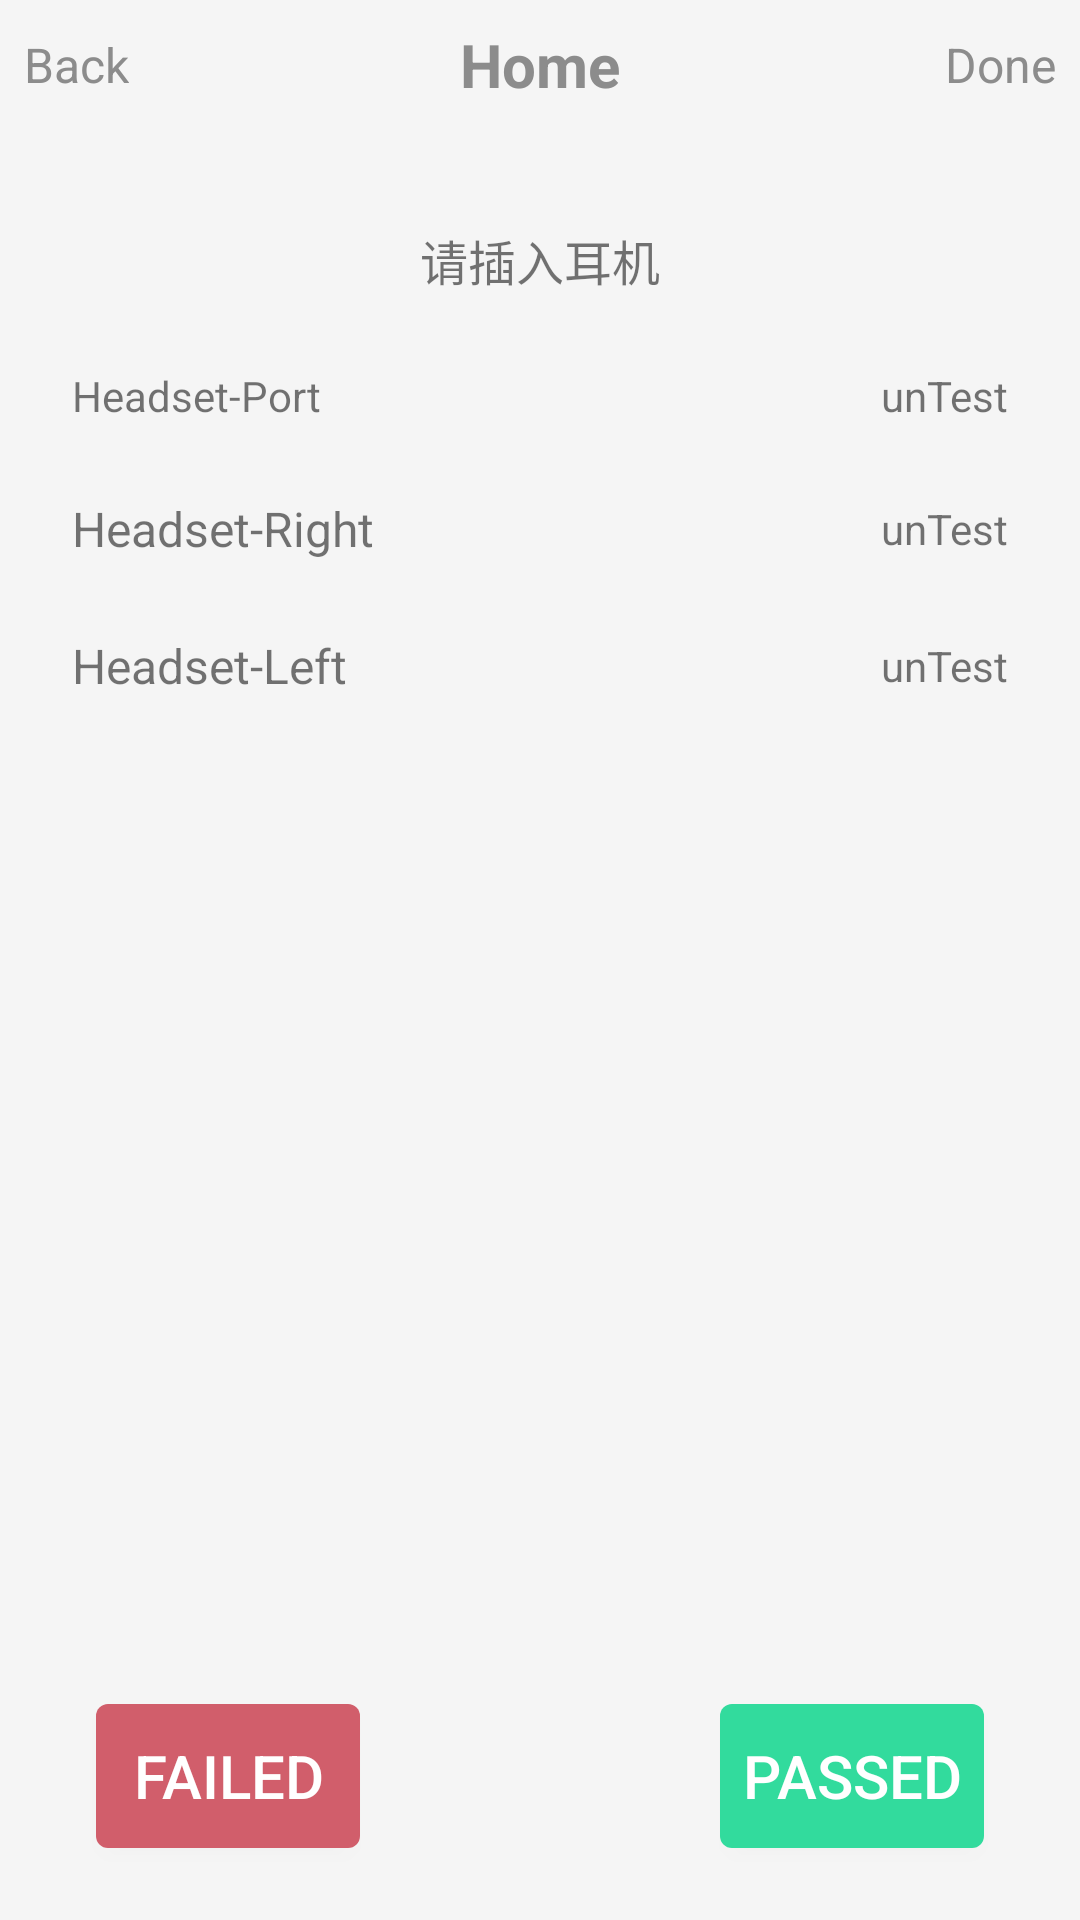

Reconstruct the res/layout file that produces this screen, plus the resources it refers to.
<!-- AndroidManifest.xml: application theme AppTheme -->
<!-- res/layout/activity_headset.xml -->
<?xml version="1.0" encoding="utf-8"?>
<androidx.constraintlayout.widget.ConstraintLayout
    xmlns:android="http://schemas.android.com/apk/res/android"
    xmlns:app="http://schemas.android.com/apk/res-auto"
    xmlns:tools="http://schemas.android.com/tools"
    android:layout_width="match_parent"
    android:layout_height="match_parent">

    <include
        android:id="@+id/include8"
        layout="@layout/title_include"
        app:layout_constraintEnd_toEndOf="parent"
        app:layout_constraintStart_toStartOf="parent"
        app:layout_constraintTop_toTopOf="parent" />

    <TextView
        android:id="@+id/textView6"
        android:layout_width="wrap_content"
        android:layout_height="wrap_content"
        android:layout_marginTop="32dp"
        android:text="请插入耳机"
        android:textSize="@dimen/tv_textsize_m"
        app:layout_constraintEnd_toEndOf="parent"
        app:layout_constraintStart_toStartOf="parent"
        app:layout_constraintTop_toBottomOf="@+id/include8" />

    <TextView
        android:id="@+id/tv_headSet"
        android:layout_width="wrap_content"
        android:layout_height="wrap_content"
        android:text=""
        android:textColor="@color/colorPrimary"
        android:textSize="@dimen/tv_textsize_l"
        app:layout_constraintBottom_toTopOf="@+id/textView6"
        app:layout_constraintEnd_toEndOf="parent"
        app:layout_constraintStart_toStartOf="parent"
        app:layout_constraintTop_toBottomOf="@+id/include8" />

    <TextView
        android:id="@+id/textView21"
        android:layout_width="wrap_content"
        android:layout_height="wrap_content"
        android:layout_marginTop="24dp"
        android:text="@string/HeadsetRight"
        android:textSize="@dimen/tv_textsize_m"
        app:layout_constraintStart_toStartOf="@+id/textView26"
        app:layout_constraintTop_toBottomOf="@+id/textView26" />

    <TextView
        android:id="@+id/textView22"
        android:layout_width="wrap_content"
        android:layout_height="wrap_content"
        android:layout_marginTop="24dp"
        android:text="@string/HeadsetLeft"
        android:textSize="@dimen/tv_textsize_m"
        app:layout_constraintStart_toStartOf="@+id/textView21"
        app:layout_constraintTop_toBottomOf="@+id/textView21" />

    <TextView
        android:id="@+id/tv_headRight"
        android:layout_width="wrap_content"
        android:layout_height="wrap_content"
        android:layout_marginEnd="24dp"
        android:text="@string/UnTest"
        app:layout_constraintBottom_toBottomOf="@+id/textView21"
        app:layout_constraintEnd_toEndOf="parent"
        app:layout_constraintTop_toTopOf="@+id/textView21" />

    <TextView
        android:id="@+id/tv_headLeft"
        android:layout_width="wrap_content"
        android:layout_height="wrap_content"
        android:layout_marginEnd="24dp"
        android:text="@string/UnTest"
        app:layout_constraintBottom_toBottomOf="@+id/textView22"
        app:layout_constraintEnd_toEndOf="parent"
        app:layout_constraintTop_toTopOf="@+id/textView22" />

    <Button
        android:id="@+id/btn_headFiled"
        android:layout_width="wrap_content"
        android:layout_height="wrap_content"
        android:layout_marginStart="32dp"
        android:layout_marginBottom="24dp"
        android:background="@drawable/btn_done_bg"
        android:text="@string/Failed"
        android:textColor="@color/white"
        android:textSize="@dimen/tv_textsize_l"
        app:layout_constraintBottom_toBottomOf="parent"
        app:layout_constraintStart_toStartOf="parent"
        tools:text="@string/Failed" />

    <Button
        android:id="@+id/btn_headPassed"
        android:background="@drawable/btn_reset_bg"
        android:text="@string/Passed"
        android:textColor="@color/white"
        android:textSize="@dimen/tv_textsize_l"
        android:layout_width="wrap_content"
        android:layout_height="wrap_content"
        android:layout_marginEnd="32dp"
        android:layout_marginBottom="24dp"
        app:layout_constraintBottom_toBottomOf="parent"
        app:layout_constraintEnd_toEndOf="parent"
        tools:text="@string/Passed" />

    <TextView
        android:id="@+id/textView26"
        android:layout_width="wrap_content"
        android:layout_height="wrap_content"
        android:layout_marginStart="24dp"
        android:layout_marginTop="24dp"
        android:text="@string/HeadsetPort"
        app:layout_constraintStart_toStartOf="parent"
        app:layout_constraintTop_toBottomOf="@+id/textView6" />

    <TextView
        android:id="@+id/tv_headSetResult"
        android:layout_width="wrap_content"
        android:layout_height="wrap_content"
        android:layout_marginEnd="24dp"
        android:text="@string/UnTest"
        app:layout_constraintBottom_toBottomOf="@+id/textView26"
        app:layout_constraintEnd_toEndOf="parent"
        app:layout_constraintTop_toTopOf="@+id/textView26" />

</androidx.constraintlayout.widget.ConstraintLayout>
<!-- res/layout/title_include.xml (included above) -->
<?xml version="1.0" encoding="utf-8"?>
<androidx.constraintlayout.widget.ConstraintLayout xmlns:android="http://schemas.android.com/apk/res/android"
    xmlns:app="http://schemas.android.com/apk/res-auto"
    xmlns:tools="http://schemas.android.com/tools"
    android:layout_width="match_parent"
    android:background="@color/bgColor"
    android:layout_height="wrap_content">

    <TextView
        android:id="@+id/tv_titleReset"
        android:layout_width="wrap_content"
        android:layout_height="wrap_content"
        android:layout_marginStart="8dp"
        android:layout_marginTop="8dp"
        style="@style/text_blue_16"
        android:layout_marginBottom="8dp"
        android:text="Back"
        app:layout_constraintBottom_toBottomOf="parent"
        app:layout_constraintStart_toStartOf="parent"
        app:layout_constraintTop_toTopOf="parent" />

    <TextView
        android:id="@+id/tv_titleName"
        android:layout_width="wrap_content"
        android:layout_height="wrap_content"
        android:layout_marginTop="8dp"
        android:layout_marginBottom="8dp"
        style="@style/text_blue_20"
        android:textStyle="bold"
        android:text="Home"
        app:layout_constraintBottom_toBottomOf="parent"
        app:layout_constraintEnd_toEndOf="parent"
        app:layout_constraintStart_toStartOf="parent"
        app:layout_constraintTop_toTopOf="parent" />

    <TextView
        android:id="@+id/tv_titleDone"
        android:layout_width="wrap_content"
        android:layout_height="wrap_content"
        android:layout_marginTop="8dp"
        android:layout_marginEnd="8dp"
        android:layout_marginBottom="8dp"
        style="@style/text_blue_16"
        android:text="Done"
        app:layout_constraintBottom_toBottomOf="parent"
        app:layout_constraintEnd_toEndOf="parent"
        app:layout_constraintTop_toTopOf="parent" />
</androidx.constraintlayout.widget.ConstraintLayout>
<!-- resources referenced by this layout -->
<resources>
  <color name="bgColor">#f5f5f5</color>
  <color name="colorPrimary">#89A7FE</color>
  <color name="white">#ffffff</color>
  <dimen name="tv_textsize_l">20sp</dimen>
  <dimen name="tv_textsize_m">16sp</dimen>
  <!-- drawable btn_done_bg (drawable) -->
  <?xml version="1.0" encoding="utf-8"?>
  <ripple xmlns:android="http://schemas.android.com/apk/res/android"
          android:color="@color/boy" >
      <item android:drawable="@drawable/donebutton">
      </item>
  </ripple>
  <!-- drawable btn_reset_bg (drawable) -->
  <?xml version="1.0" encoding="utf-8"?>
  <ripple xmlns:android="http://schemas.android.com/apk/res/android"
          android:color="@color/crimson" >
      <item android:drawable="@drawable/resetbutton">
      </item>
  </ripple>
  <string name="Failed">Failed</string>
  <string name="HeadsetLeft">Headset-Left</string>
  <string name="HeadsetPort">Headset-Port</string>
  <string name="HeadsetRight">Headset-Right</string>
  <string name="Passed">Passed</string>
  <string name="UnTest">unTest</string>
  <style name="text_blue_16" parent="@android:style/Widget.TextView">
          <item name="android:textColor">@color/tvColorMain</item>
          <item name="android:textSize">@dimen/tv_textsize_m</item>
      </style>
  <style name="text_blue_20" parent="@android:style/Widget.TextView">
          <item name="android:textColor">@color/tvColorMain</item>
          <item name="android:textSize">@dimen/tv_textsize_l</item>
      </style>
  <style name="AppTheme" parent="Theme.AppCompat.Light.NoActionBar">
          
          <item name="colorPrimary">@color/colorPrimary</item>
          <item name="colorPrimaryDark">@color/colorPrimary</item>
          <item name="colorAccent">@color/colorAccent</item>
          <item name="android:windowBackground">@color/bgColor</item>
          <item name="actionBarSize">48dp</item>
          <item name="windowActionBar">false</item>
          <item name="windowNoTitle">true</item>
  
      </style>
  <color name="boy">#00BFFF</color>
  <!-- drawable donebutton (drawable) -->
  <?xml version="1.0" encoding="utf-8"?>
  <shape xmlns:android="http://schemas.android.com/apk/res/android"
      android:shape="rectangle" >
  
      <solid android:color="@color/doneColor"/>
      <corners
              android:radius="4dp"
              >
      </corners>
  
  </shape>
  <color name="crimson">#dc143c</color>
  <!-- drawable resetbutton (drawable) -->
  <?xml version="1.0" encoding="utf-8"?>
  <shape xmlns:android="http://schemas.android.com/apk/res/android"
      android:shape="rectangle" >
  
      <solid android:color="@color/restColor"/>
      <corners
              android:radius="4dp"
              >
      </corners>
  
  </shape>
  <color name="tvColorMain">#8c8c8c</color>
  <color name="colorAccent">#fdbd34</color>
  <color name="doneColor">#D15E6B</color>
  <color name="restColor">#32DB9D</color>
</resources>
